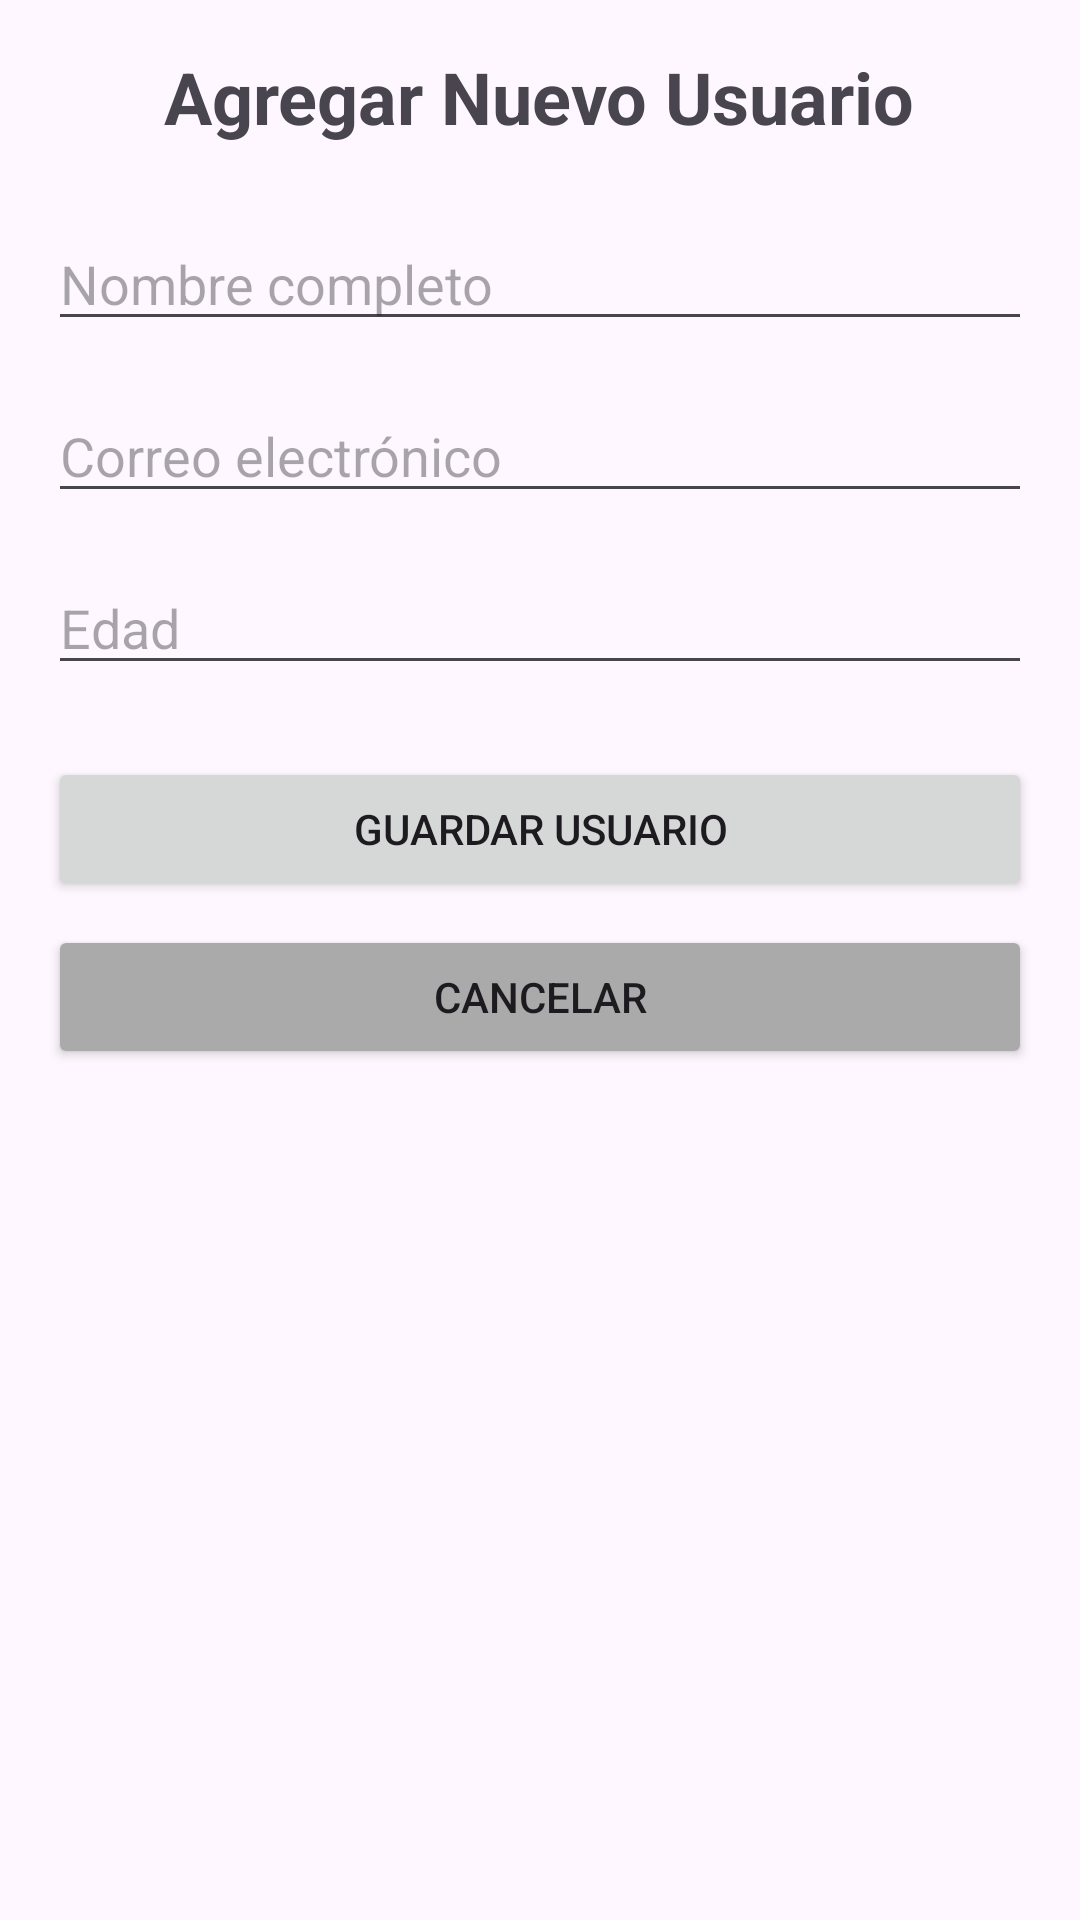

Here is an Android app screen rendered from its layout file. Give the layout XML and the strings, colors and styles it references.
<!-- AndroidManifest.xml: application theme Theme.HelloAndroidCristoferMunoz -->
<!-- res/layout/fragment_add_user.xml -->
<?xml version="1.0" encoding="utf-8"?>
<LinearLayout xmlns:android="http://schemas.android.com/apk/res/android"
    xmlns:app="http://schemas.android.com/apk/res-auto"
    android:layout_width="match_parent"
    android:layout_height="match_parent"
    android:orientation="vertical"
    android:padding="16dp">

    <TextView
        android:layout_width="wrap_content"
        android:layout_height="wrap_content"
        android:text="Agregar Nuevo Usuario"
        android:textSize="24sp"
        android:textStyle="bold"
        android:layout_gravity="center"
        android:layout_marginBottom="24dp" />

    <EditText
        android:id="@+id/editTextName"
        android:layout_width="match_parent"
        android:layout_height="wrap_content"
        android:hint="Nombre completo"
        android:inputType="textPersonName"
        android:layout_marginBottom="16dp" />

    <EditText
        android:id="@+id/editTextEmail"
        android:layout_width="match_parent"
        android:layout_height="wrap_content"
        android:hint="Correo electrónico"
        android:inputType="textEmailAddress"
        android:layout_marginBottom="16dp" />

    <EditText
        android:id="@+id/editTextAge"
        android:layout_width="match_parent"
        android:layout_height="wrap_content"
        android:hint="Edad"
        android:inputType="number"
        android:layout_marginBottom="24dp" />

    <Button
        android:id="@+id/buttonSaveUser"
        android:layout_width="match_parent"
        android:layout_height="wrap_content"
        android:text="Guardar Usuario"
        android:layout_marginBottom="8dp" />

    <Button
        android:id="@+id/buttonCancel"
        android:layout_width="match_parent"
        android:layout_height="wrap_content"
        android:text="Cancelar"
        android:backgroundTint="@android:color/darker_gray" />

</LinearLayout>
<!-- resources referenced by this layout -->
<resources>
  <style name="Theme.HelloAndroidCristoferMunoz" parent="Theme.Material3.Light.NoActionBar">
  
          <item name="colorPrimary">@color/primary</item>
  
          <item name="android:statusBarColor">
              @color/primaryDark
          </item>
  
      </style>
  <color name="primary">#2E7D32</color>
  <color name="primaryDark">#1B5E20</color>
</resources>
